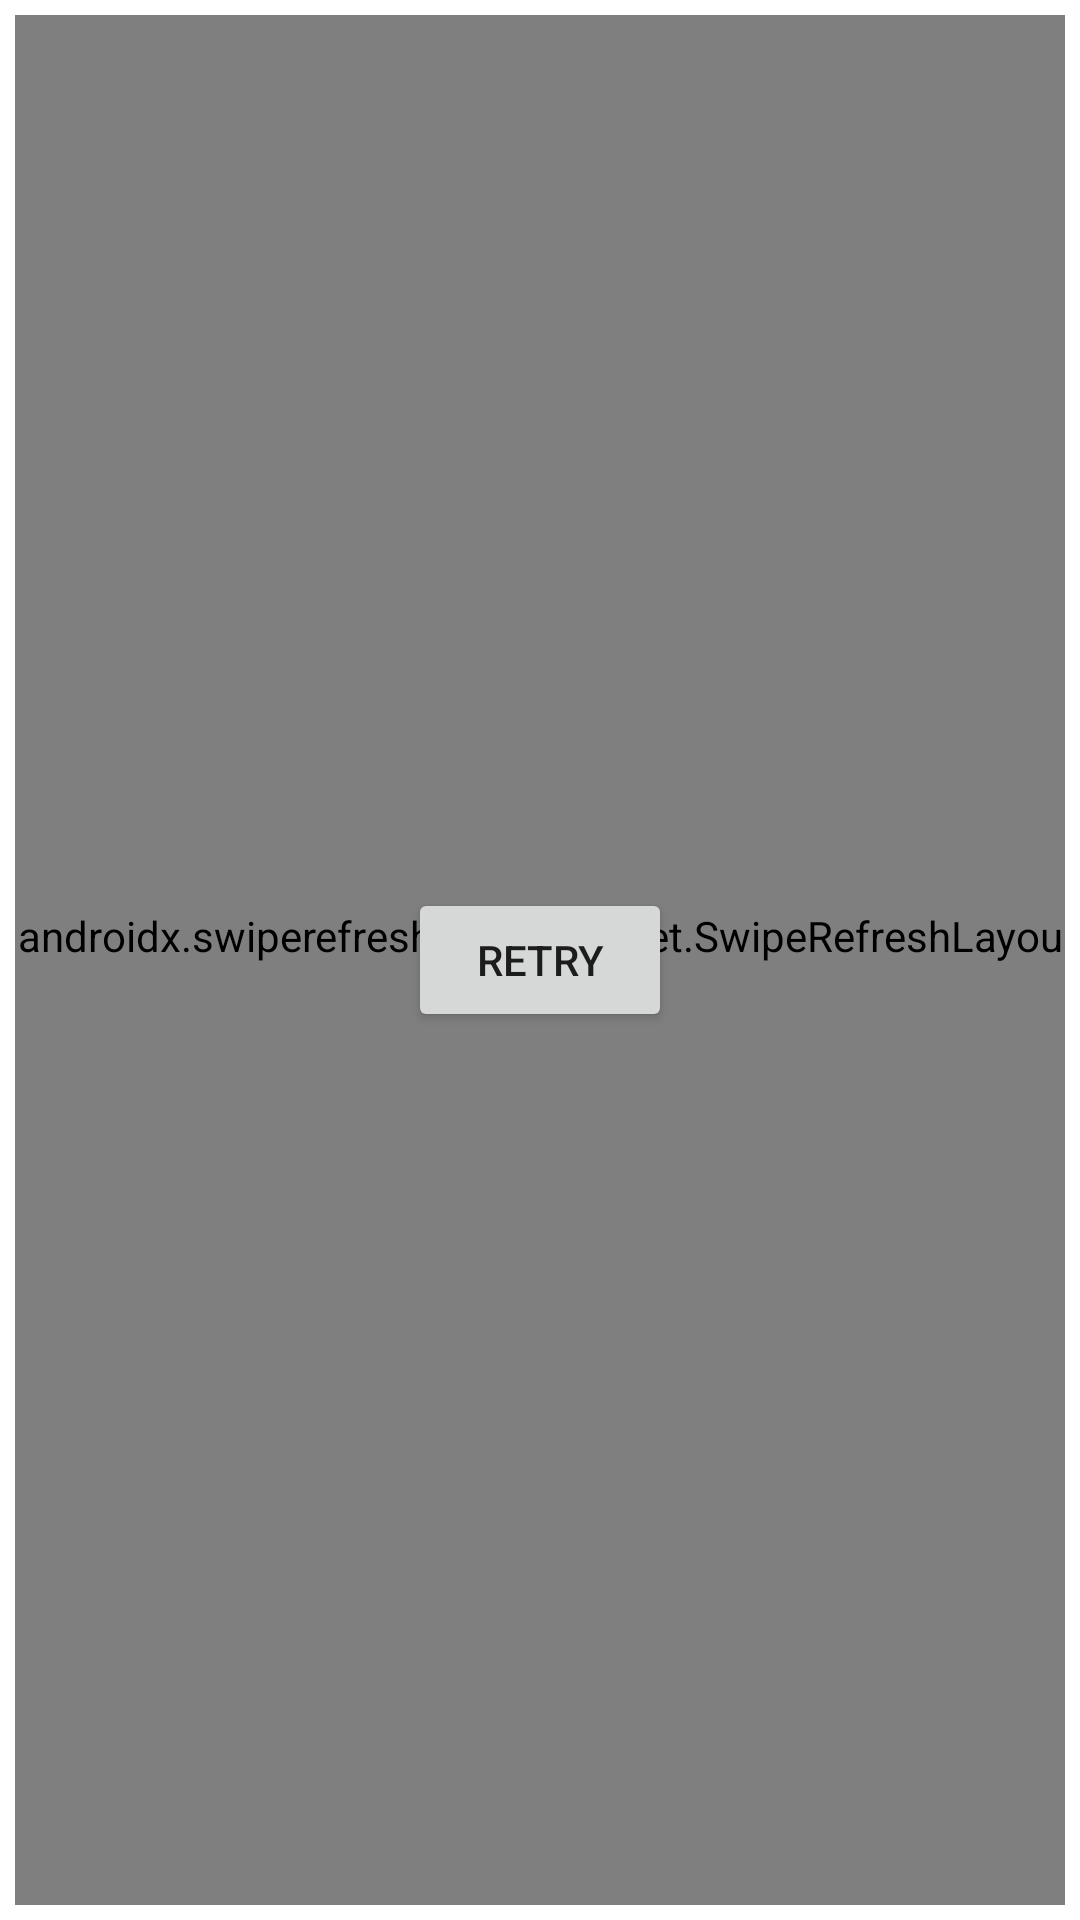

Android layout source for this screen:
<!-- AndroidManifest.xml: application theme Theme.CharactersApp -->
<!-- res/layout/activity_main.xml -->
<?xml version="1.0" encoding="utf-8"?>
<androidx.constraintlayout.widget.ConstraintLayout xmlns:android="http://schemas.android.com/apk/res/android"
    xmlns:app="http://schemas.android.com/apk/res-auto"
    xmlns:tools="http://schemas.android.com/tools"
    android:layout_width="match_parent"
    android:layout_height="match_parent"
    android:padding="5dp"
    tools:context=".ui.MainActivity">

    <androidx.swiperefreshlayout.widget.SwipeRefreshLayout
        android:id="@+id/swipe_refresh_layout"
        android:layout_width="match_parent"
        android:layout_height="match_parent">

        <androidx.recyclerview.widget.RecyclerView
            android:id="@+id/rv"
            android:layout_width="match_parent"
            android:layout_height="match_parent"
            app:layoutManager="androidx.recyclerview.widget.LinearLayoutManager"
            app:layout_constraintHorizontal_bias="0.0"
            app:layout_constraintLeft_toLeftOf="parent"
            app:layout_constraintRight_toRightOf="parent"
            app:layout_constraintTop_toTopOf="parent"
            app:layout_constraintVertical_bias="0.0"
            tools:listitem="@layout/adapter_item" />

    </androidx.swiperefreshlayout.widget.SwipeRefreshLayout>

    <ProgressBar
        android:id="@+id/progress"
        android:layout_width="match_parent"
        android:layout_height="wrap_content"
        app:layout_constraintBottom_toBottomOf="parent"
        app:layout_constraintLeft_toLeftOf="parent"
        app:layout_constraintRight_toRightOf="parent"
        app:layout_constraintTop_toTopOf="parent" />

    <TextView
        android:id="@+id/error_txt"
        android:layout_width="wrap_content"
        android:layout_height="wrap_content"
        app:layout_constraintBottom_toTopOf="@id/retry_btn"
        app:layout_constraintLeft_toLeftOf="parent"
        app:layout_constraintRight_toRightOf="parent" />

    <androidx.appcompat.widget.AppCompatButton
        android:id="@+id/retry_btn"
        android:text="@string/retry"
        android:layout_width="wrap_content"
        android:layout_height="wrap_content"
        app:layout_constraintBottom_toBottomOf="parent"
        app:layout_constraintLeft_toLeftOf="parent"
        app:layout_constraintRight_toRightOf="parent"
        app:layout_constraintTop_toTopOf="parent" />

</androidx.constraintlayout.widget.ConstraintLayout>
<!-- res/layout/adapter_item.xml (included above) -->
<?xml version="1.0" encoding="utf-8"?>
<androidx.cardview.widget.CardView xmlns:android="http://schemas.android.com/apk/res/android"
    xmlns:app="http://schemas.android.com/apk/res-auto"
    android:layout_width="match_parent"
    app:cardCornerRadius="20dp"
    android:layout_margin="8dp"
    android:layout_height="wrap_content">

    <androidx.constraintlayout.widget.ConstraintLayout
        android:layout_width="match_parent"
        android:layout_height="wrap_content">

        <androidx.cardview.widget.CardView
            app:cardElevation="0dp"
            android:id="@+id/image_card"
            android:layout_width="match_parent"
            android:layout_height="200dp"
            app:cardCornerRadius="20dp"
            app:layout_constraintLeft_toLeftOf="parent"
            app:layout_constraintRight_toRightOf="parent"
            app:layout_constraintTop_toTopOf="parent">

            <ImageView
                android:id="@+id/image"
                android:layout_width="match_parent"
                android:layout_height="match_parent"
                android:scaleType="centerCrop"
                android:src="@mipmap/ic_launcher" />

        </androidx.cardview.widget.CardView>

        <TextView
            android:id="@+id/name"
            android:padding="8dp"
            app:layout_constraintTop_toBottomOf="@id/image_card"
            app:layout_constraintLeft_toLeftOf="parent"
            android:text="@string/app_name"
            android:layout_width="wrap_content"
            android:layout_height="wrap_content"/>

        <TextView
            android:id="@+id/location"
            android:padding="8dp"
            app:layout_constraintTop_toBottomOf="@id/name"
            app:layout_constraintLeft_toLeftOf="parent"
            android:text="@string/app_name"
            android:layout_width="wrap_content"
            android:layout_height="wrap_content"/>


    </androidx.constraintlayout.widget.ConstraintLayout>

</androidx.cardview.widget.CardView>
<!-- resources referenced by this layout -->
<resources>
  <string name="app_name">Characters App</string>
  <string name="retry">Retry</string>
  <style name="Theme.CharactersApp" parent="Theme.MaterialComponents.DayNight.DarkActionBar">
          
          <item name="colorPrimary">@color/purple_500</item>
          <item name="colorPrimaryVariant">@color/purple_700</item>
          <item name="colorOnPrimary">@color/white</item>
          
          <item name="colorSecondary">@color/teal_200</item>
          <item name="colorSecondaryVariant">@color/teal_700</item>
          <item name="colorOnSecondary">@color/black</item>
          
          <item name="android:statusBarColor" tools:targetApi="l">?attr/colorPrimaryVariant</item>
          
      </style>
  <!-- not gathered from this repository: default colours our renderer supplied (Android Studio template values) -->
  <color name="purple_500">#FF6200EE</color>
  <color name="purple_700">#FF3700B3</color>
  <color name="teal_200">#FF03DAC5</color>
  <color name="teal_700">#FF018786</color>
  <color name="black">#FF000000</color>
  <color name="white">#FFFFFFFF</color>
</resources>
